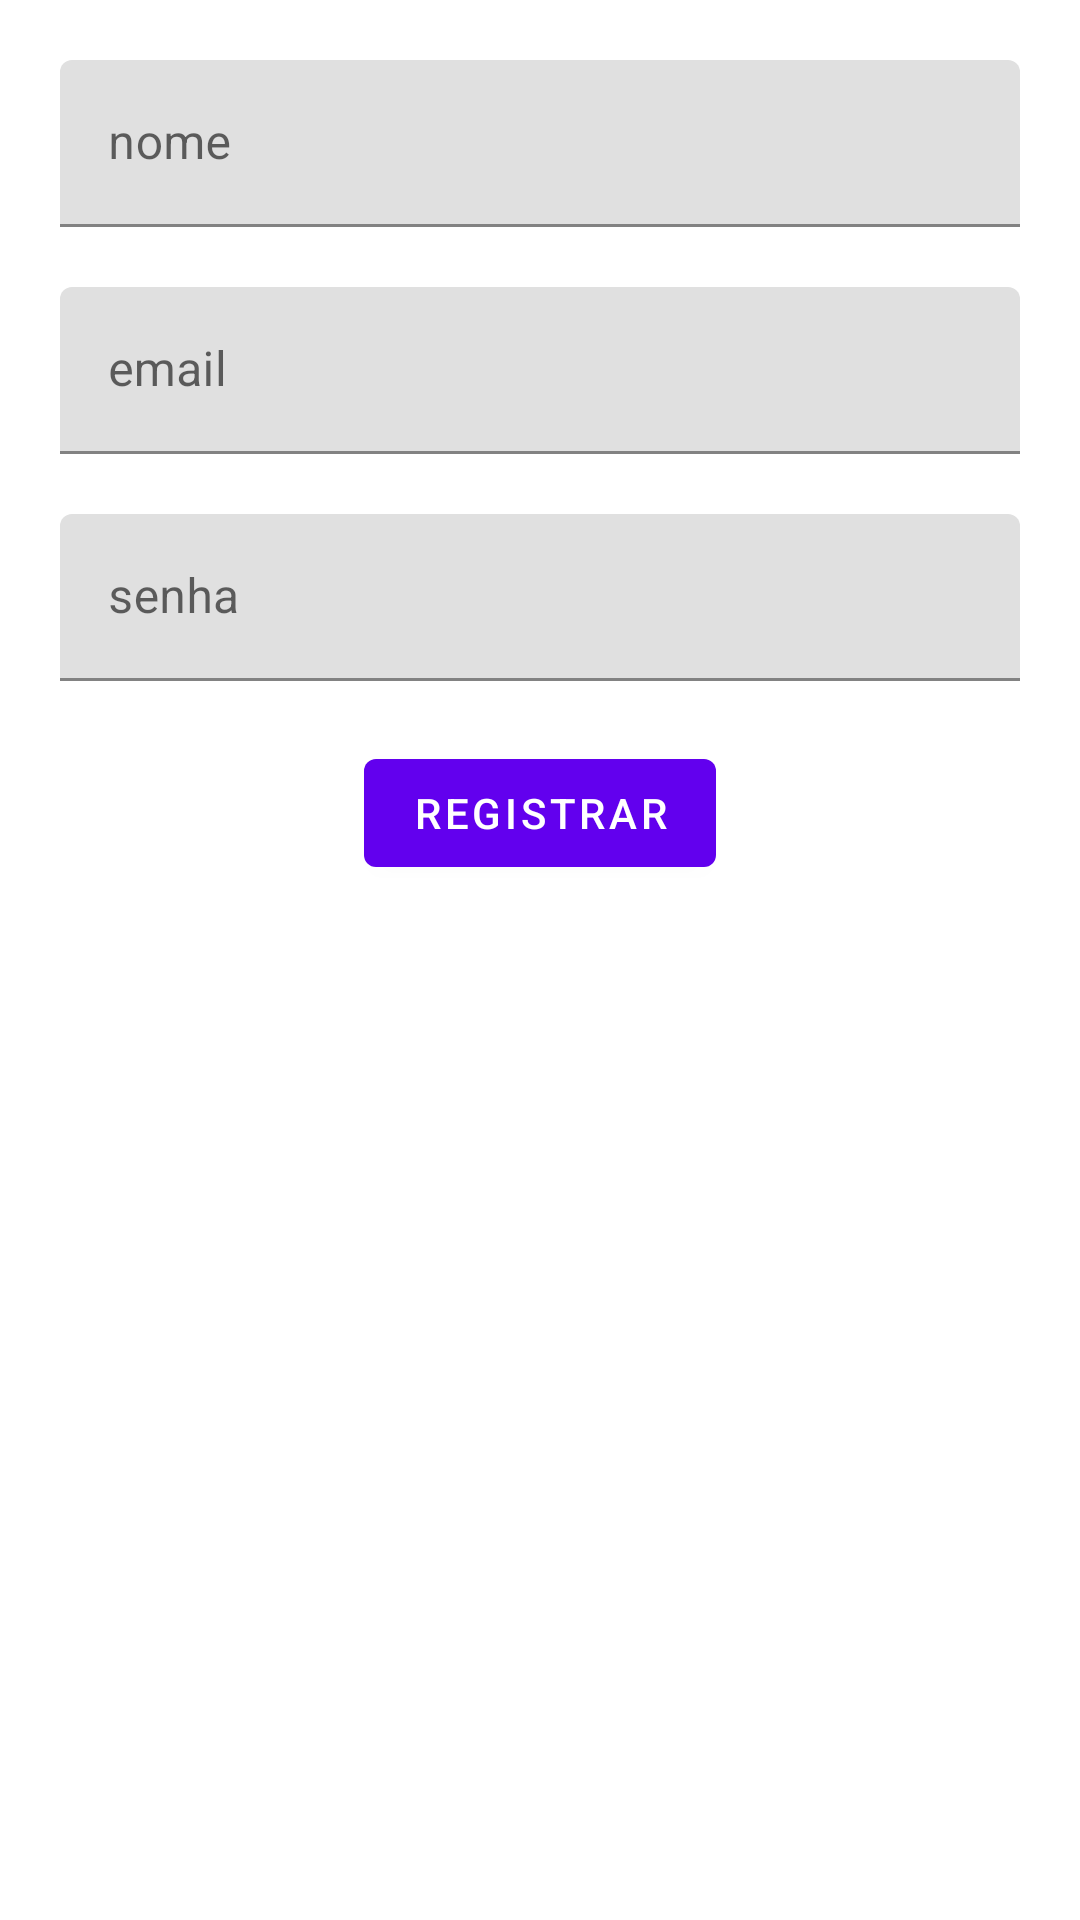

Here is an Android app screen rendered from its layout file. Give the layout XML and the strings, colors and styles it references.
<!-- AndroidManifest.xml: application theme Theme.Rato -->
<!-- res/layout/activity_register.xml -->
<?xml version="1.0" encoding="utf-8"?>
<LinearLayout xmlns:android="http://schemas.android.com/apk/res/android"
    xmlns:tools="http://schemas.android.com/tools"
    android:layout_width="match_parent"
    android:layout_height="match_parent"
    android:gravity="center_horizontal"
    android:orientation="vertical"
    android:padding="20dp"
    tools:context=".RegisterActivity">

    <com.google.android.material.textfield.TextInputLayout
        android:id="@+id/nameInput"
        android:layout_width="match_parent"
        android:layout_height="wrap_content"
        android:layout_marginBottom="20dp">

        <com.google.android.material.textfield.TextInputEditText
            android:layout_width="match_parent"
            android:layout_height="wrap_content"
            android:hint="nome"
            android:inputType="textPersonName" />
    </com.google.android.material.textfield.TextInputLayout>


    <com.google.android.material.textfield.TextInputLayout
        android:id="@+id/emailInput"
        android:layout_width="match_parent"
        android:layout_height="wrap_content"
        android:layout_marginBottom="20dp">

        <com.google.android.material.textfield.TextInputEditText
            android:layout_width="match_parent"
            android:layout_height="wrap_content"
            android:hint="email"
            android:inputType="textEmailAddress" />
    </com.google.android.material.textfield.TextInputLayout>


    <com.google.android.material.textfield.TextInputLayout
        android:id="@+id/passwordInput"
        android:layout_width="match_parent"
        android:layout_height="wrap_content"
        android:layout_marginBottom="20dp">

        <com.google.android.material.textfield.TextInputEditText
            android:layout_width="match_parent"
            android:layout_height="wrap_content"
            android:hint="senha"
            android:inputType="numberPassword" />
    </com.google.android.material.textfield.TextInputLayout>

    <com.google.android.material.button.MaterialButton
        android:id="@+id/registerButton"
        android:layout_width="wrap_content"
        android:layout_height="wrap_content"
        android:text="registrar" />

</LinearLayout>
<!-- resources referenced by this layout -->
<resources>
  <style name="Theme.Rato" parent="Theme.MaterialComponents.DayNight.DarkActionBar">
          
          <item name="colorPrimary">@color/purple_500</item>
          <item name="colorPrimaryVariant">@color/purple_700</item>
          <item name="colorOnPrimary">@color/white</item>
          
          <item name="colorSecondary">@color/teal_200</item>
          <item name="colorSecondaryVariant">@color/teal_700</item>
          <item name="colorOnSecondary">@color/black</item>
          
          <item name="android:statusBarColor" tools:targetApi="l">?attr/colorPrimaryVariant</item>
          
      </style>
  <color name="purple_500">#FF6200EE</color>
  <color name="purple_700">#FF3700B3</color>
  <color name="white">#FFFFFFFF</color>
  <color name="teal_200">#FF03DAC5</color>
  <color name="teal_700">#FF018786</color>
  <color name="black">#FF000000</color>
</resources>
